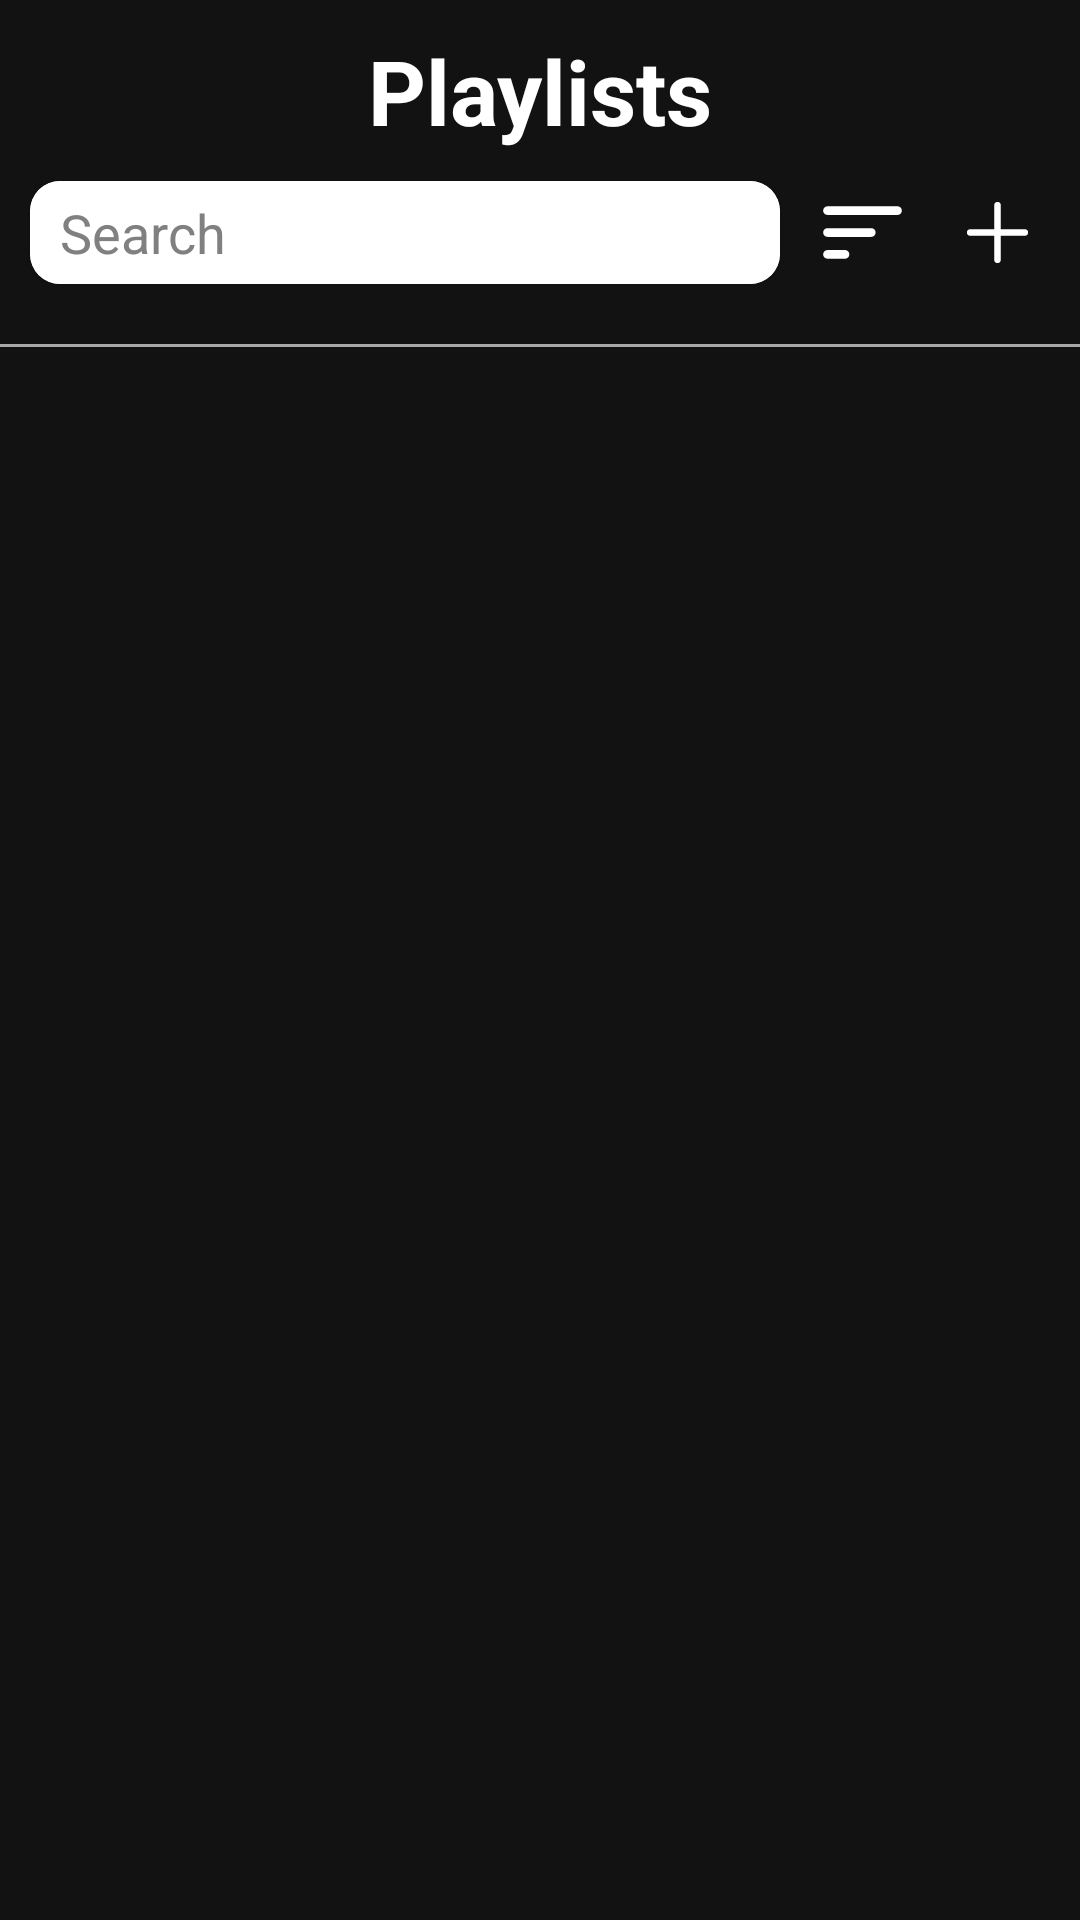

Write the Android layout XML for this screen, with the resource values it uses.
<!-- AndroidManifest.xml: application theme Theme.MyMusicApplication -->
<!-- res/layout/fragment_album_dialog.xml -->
<?xml version="1.0" encoding="utf-8"?>
<FrameLayout xmlns:android="http://schemas.android.com/apk/res/android"
    xmlns:app="http://schemas.android.com/apk/res-auto"
    xmlns:tools="http://schemas.android.com/tools"
    android:id="@+id/frag_album_dialog_layout"
    android:layout_gravity="center_horizontal"
    android:layout_width="350dp"
    android:layout_height="wrap_content"

    android:background="@drawable/dialog_bg"
    tools:context=".fragments.AlbumDialogFragment">

    <androidx.constraintlayout.widget.ConstraintLayout
        android:layout_width="match_parent"
        android:layout_height="wrap_content">














        <TextView
            android:id="@+id/tvTitleFragment"
            android:layout_width="wrap_content"
            android:layout_height="wrap_content"
            android:text="@string/playlists"
            android:layout_marginTop="10dp"
            android:textColor="@color/white"
            android:textSize="30sp"
            android:textStyle="bold"
            app:layout_constraintEnd_toEndOf="parent"
            app:layout_constraintStart_toStartOf="parent"
            app:layout_constraintTop_toTopOf="parent" />

        <com.google.android.material.card.MaterialCardView
            android:id="@+id/search_card"
            android:layout_width="250dp"
            android:layout_height="wrap_content"
            app:cardCornerRadius="10dp"
            android:layout_marginTop="10dp"
            app:layout_constraintEnd_toStartOf="@+id/sort"
            app:layout_constraintStart_toStartOf="parent"
            app:layout_constraintTop_toBottomOf="@+id/tvTitleFragment">

            <EditText
                android:id="@+id/etSearch"
                android:layout_width="match_parent"
                android:layout_height="wrap_content"
                android:background="@color/cardview_light_background"
                android:ems="10"
                android:hint="@string/searchVal"
                android:inputType="textPersonName"
                android:paddingStart="10dp"
                android:paddingTop="5dp"
                android:paddingBottom="5dp"
                android:paddingEnd="10dp"
                android:textColor="@color/black"
                android:textColorHint="@android:color/tertiary_text_dark"
                tools:ignore="TouchTargetSizeCheck" />
        </com.google.android.material.card.MaterialCardView>
        <View
            android:id="@+id/viewList"
            android:layout_marginTop="20dp"
            android:layout_width="match_parent"
            android:layout_height="1dp"
            android:background="@color/dull"
            app:layout_constraintEnd_toEndOf="parent"
            app:layout_constraintStart_toStartOf="parent"
            app:layout_constraintTop_toBottomOf="@+id/search_card">

        </View>



        <ImageView
            android:id="@+id/sort"
            android:layout_width="35dp"
            android:layout_height="35dp"
            android:scaleType="fitXY"
            android:src="@drawable/ic_baseline_sort_24"
            app:layout_constraintBottom_toBottomOf="@+id/search_card"
            app:layout_constraintEnd_toStartOf="@+id/add"
            app:layout_constraintHorizontal_bias="0.5"
            app:layout_constraintStart_toEndOf="@+id/search_card"
            app:layout_constraintTop_toTopOf="@+id/search_card" />

        <ImageView
            android:id="@+id/add"
            android:layout_width="35dp"
            android:layout_height="35dp"
            android:src="@drawable/add"
            android:layout_marginEnd="10dp"
            app:layout_constraintBottom_toBottomOf="@+id/sort"
            app:layout_constraintEnd_toEndOf="parent"
            app:layout_constraintTop_toTopOf="@+id/sort" />

        <androidx.recyclerview.widget.RecyclerView
            android:id="@+id/rvPlaylistDialog"
            android:layout_width="0dp"
            android:layout_height="wrap_content"
            android:paddingBottom="10dp"
            android:layout_marginTop="20dp"
            android:layout_marginBottom="50dp"
            app:layout_constraintBottom_toTopOf="@id/snack_bar_anchor"
            app:layout_constraintEnd_toEndOf="parent"
            app:layout_constraintHorizontal_bias="0.0"
            app:layout_constraintStart_toStartOf="parent"
            app:layout_constraintTop_toBottomOf="@+id/search_card"
            app:layout_constraintVertical_bias="0.0" />

        <androidx.constraintlayout.widget.ConstraintLayout
            android:id="@+id/snack_bar_anchor"
            android:layout_width="match_parent"
            android:layout_height="0dp"
            app:layout_constraintBottom_toBottomOf="parent"
            app:layout_constraintEnd_toEndOf="parent"
            app:layout_constraintStart_toStartOf="parent" />

    </androidx.constraintlayout.widget.ConstraintLayout>




</FrameLayout>
<!-- resources referenced by this layout -->
<resources>
  <color name="black">#FF000000</color>
  <color name="dull">#a8a8a8</color>
  <color name="white">#FFFFFFFF</color>
  <!-- drawable add (drawable) -->
  <?xml version="1.0"?>
  <vector android:tint="@color/white" android:viewportHeight="48" android:viewportWidth="48" android:height="24dp" android:width="24dp" xmlns:android="http://schemas.android.com/apk/res/android">
  
      <path android:pathData="M24,38Q23.35,38 22.925,37.575Q22.5,37.15 22.5,36.5V25.5H11.5Q10.85,25.5 10.425,25.075Q10,24.65 10,24Q10,23.35 10.425,22.925Q10.85,22.5 11.5,22.5H22.5V11.5Q22.5,10.85 22.925,10.425Q23.35,10 24,10Q24.65,10 25.075,10.425Q25.5,10.85 25.5,11.5V22.5H36.5Q37.15,22.5 37.575,22.925Q38,23.35 38,24Q38,24.65 37.575,25.075Q37.15,25.5 36.5,25.5H25.5V36.5Q25.5,37.15 25.075,37.575Q24.65,38 24,38Z" android:fillColor="@android:color/white"/>
  
  </vector>
  <!-- drawable dialog_bg (drawable) -->
  <?xml version="1.0" encoding="utf-8"?>
  <shape xmlns:android="http://schemas.android.com/apk/res/android">
      <gradient
          android:type="linear"
          android:startColor="#121212"
          android:endColor="#121212"
          android:centerColor="#121212"/>
  
  </shape>
  <!-- drawable ic_baseline_sort_24 (drawable) -->
  <?xml version="1.0"?>
      <vector android:autoMirrored="true" android:tint="@color/white" android:viewportHeight="24" android:viewportWidth="24" android:height="24dp" android:width="24dp" xmlns:android="http://schemas.android.com/apk/res/android">
  
      <path android:pathData="M4,18h4c0.55,0 1,-0.45 1,-1s-0.45,-1 -1,-1L4,16c-0.55,0 -1,0.45 -1,1s0.45,1 1,1zM3,7c0,0.55 0.45,1 1,1h16c0.55,0 1,-0.45 1,-1s-0.45,-1 -1,-1L4,6c-0.55,0 -1,0.45 -1,1zM4,13h10c0.55,0 1,-0.45 1,-1s-0.45,-1 -1,-1L4,11c-0.55,0 -1,0.45 -1,1s0.45,1 1,1z" android:fillColor="@android:color/white"/>
  
  </vector>
  <string name="playlists">Playlists</string>
  <string name="searchVal">Search</string>
  <style name="Theme.MyMusicApplication" parent="Theme.MaterialComponents.DayNight.DarkActionBar">
          
          <item name="colorPrimary">@color/purple_500</item>
          <item name="colorPrimaryVariant">@color/purple_700</item>
          <item name="colorOnPrimary">@color/white</item>
          <item name="android:splitMotionEvents">false</item>
          
          <item name="colorSecondary">@color/teal_200</item>
          <item name="colorSecondaryVariant">@color/teal_700</item>
          <item name="colorOnSecondary">@color/black</item>
          <item name="android:colorForeground">@color/black</item>
          
  
          <item name="android:itemBackground">@color/cardview_dark_background</item>
          <item name="android:popupMenuStyle">@style/PopupMenu</item>
          <item name="android:windowActivityTransitions">true</item>
          <item name="dialogCornerRadius">100dp</item>
          <item name="android:windowEnableSplitTouch">false</item>
          
      </style>
  <color name="purple_500">#FF6200EE</color>
  <color name="purple_700">#FF3700B3</color>
  <color name="teal_200">#FF03DAC5</color>
  <color name="teal_700">#FF018786</color>
  <style name="PopupMenu" parent="Widget.AppCompat.PopupMenu">
          <item name="android:popupBackground">@drawable/menu_bg</item>
      </style>
  <!-- drawable menu_bg (drawable) -->
  <?xml version="1.0" encoding="utf-8"?>
  <shape xmlns:android="http://schemas.android.com/apk/res/android">
  <solid android:color="@color/cardview_dark_background"/>
      <corners android:radius="16dp"/>
      <stroke android:color="@color/white" android:width="0.5dp"/>
      <padding android:left="10dp"/>
  </shape>
</resources>
